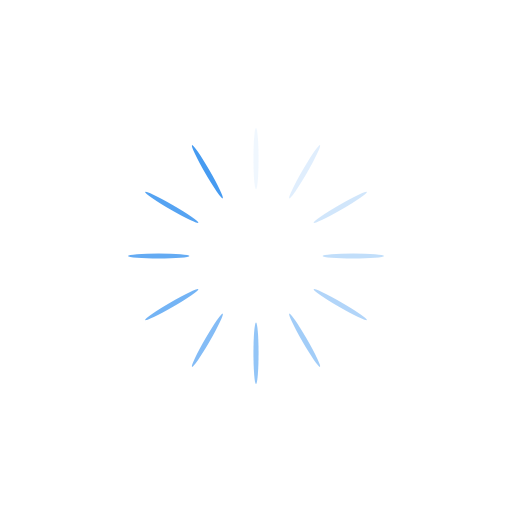
t = 0.00 s
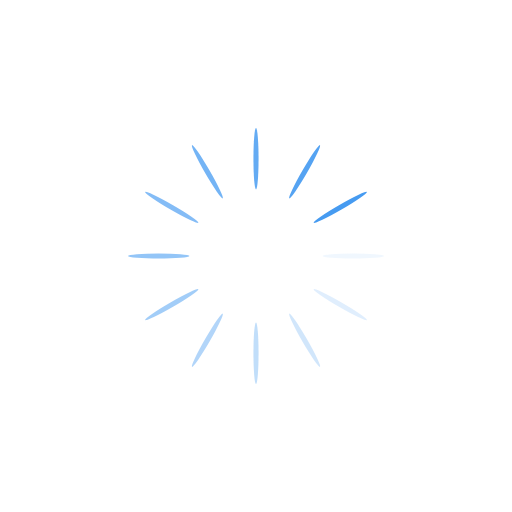
t = 0.25 s
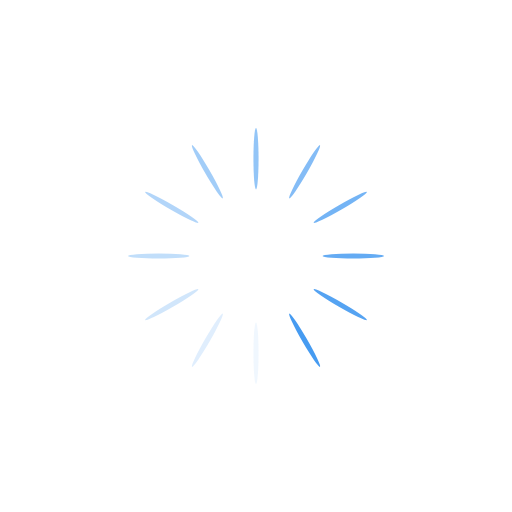
t = 0.50 s
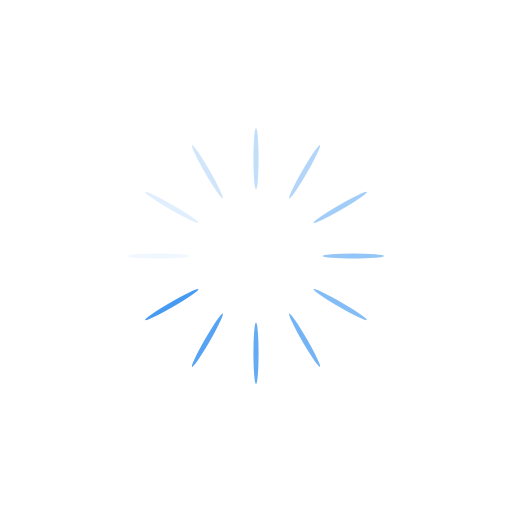
t = 0.75 s

The animated SVG that drew these frames (rendered in a browser with its animation timeline set to each time). Animation: 12 SMIL elements (animate=12); one cycle of 1.00 s, repeats indefinitely.

<?xml version="1.0" encoding="utf-8"?>
<svg xmlns="http://www.w3.org/2000/svg" xmlns:xlink="http://www.w3.org/1999/xlink" style="margin: auto; background: rgb(255, 255, 255); display: block; shape-rendering: auto;" width="197px" height="197px" viewBox="0 0 100 100" preserveAspectRatio="xMidYMid">
<g transform="rotate(0 50 50)">
  <rect x="49.5" y="25" rx="0.5" ry="6" width="1" height="12" fill="#469bf1">
    <animate attributeName="opacity" values="1;0" keyTimes="0;1" dur="1s" begin="-0.9166666666666666s" repeatCount="indefinite"></animate>
  </rect>
</g><g transform="rotate(30 50 50)">
  <rect x="49.5" y="25" rx="0.5" ry="6" width="1" height="12" fill="#469bf1">
    <animate attributeName="opacity" values="1;0" keyTimes="0;1" dur="1s" begin="-0.8333333333333334s" repeatCount="indefinite"></animate>
  </rect>
</g><g transform="rotate(60 50 50)">
  <rect x="49.5" y="25" rx="0.5" ry="6" width="1" height="12" fill="#469bf1">
    <animate attributeName="opacity" values="1;0" keyTimes="0;1" dur="1s" begin="-0.75s" repeatCount="indefinite"></animate>
  </rect>
</g><g transform="rotate(90 50 50)">
  <rect x="49.5" y="25" rx="0.5" ry="6" width="1" height="12" fill="#469bf1">
    <animate attributeName="opacity" values="1;0" keyTimes="0;1" dur="1s" begin="-0.6666666666666666s" repeatCount="indefinite"></animate>
  </rect>
</g><g transform="rotate(120 50 50)">
  <rect x="49.5" y="25" rx="0.5" ry="6" width="1" height="12" fill="#469bf1">
    <animate attributeName="opacity" values="1;0" keyTimes="0;1" dur="1s" begin="-0.5833333333333334s" repeatCount="indefinite"></animate>
  </rect>
</g><g transform="rotate(150 50 50)">
  <rect x="49.5" y="25" rx="0.5" ry="6" width="1" height="12" fill="#469bf1">
    <animate attributeName="opacity" values="1;0" keyTimes="0;1" dur="1s" begin="-0.5s" repeatCount="indefinite"></animate>
  </rect>
</g><g transform="rotate(180 50 50)">
  <rect x="49.5" y="25" rx="0.5" ry="6" width="1" height="12" fill="#469bf1">
    <animate attributeName="opacity" values="1;0" keyTimes="0;1" dur="1s" begin="-0.4166666666666667s" repeatCount="indefinite"></animate>
  </rect>
</g><g transform="rotate(210 50 50)">
  <rect x="49.5" y="25" rx="0.5" ry="6" width="1" height="12" fill="#469bf1">
    <animate attributeName="opacity" values="1;0" keyTimes="0;1" dur="1s" begin="-0.3333333333333333s" repeatCount="indefinite"></animate>
  </rect>
</g><g transform="rotate(240 50 50)">
  <rect x="49.5" y="25" rx="0.5" ry="6" width="1" height="12" fill="#469bf1">
    <animate attributeName="opacity" values="1;0" keyTimes="0;1" dur="1s" begin="-0.25s" repeatCount="indefinite"></animate>
  </rect>
</g><g transform="rotate(270 50 50)">
  <rect x="49.5" y="25" rx="0.5" ry="6" width="1" height="12" fill="#469bf1">
    <animate attributeName="opacity" values="1;0" keyTimes="0;1" dur="1s" begin="-0.16666666666666666s" repeatCount="indefinite"></animate>
  </rect>
</g><g transform="rotate(300 50 50)">
  <rect x="49.5" y="25" rx="0.5" ry="6" width="1" height="12" fill="#469bf1">
    <animate attributeName="opacity" values="1;0" keyTimes="0;1" dur="1s" begin="-0.08333333333333333s" repeatCount="indefinite"></animate>
  </rect>
</g><g transform="rotate(330 50 50)">
  <rect x="49.5" y="25" rx="0.5" ry="6" width="1" height="12" fill="#469bf1">
    <animate attributeName="opacity" values="1;0" keyTimes="0;1" dur="1s" begin="0s" repeatCount="indefinite"></animate>
  </rect>
</g>
<!-- [ldio] generated by https://loading.io/ --></svg>